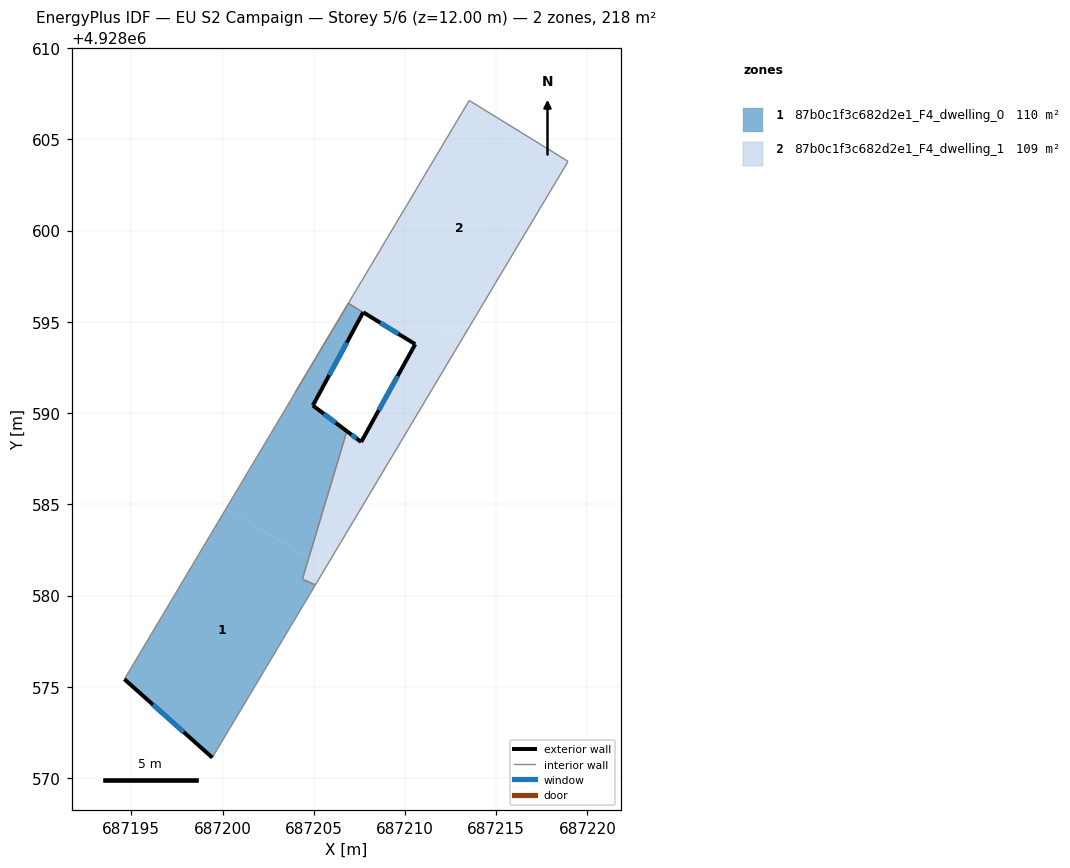
=== STOREY PLAN SPEC (per zone: floor XY polygon, exterior-wall plan segments, windows/doors) ===
zone 1: 87b0c1f3c682d2e1_F4_dwelling_0  (109.6 m²)
  floor: (687199.44, 4928571.12) (687205.09, 4928580.58) (687204.38, 4928580.89) (687204.72, 4928582.04) (687200.18, 4928584.75) (687194.62, 4928575.42)
  floor: (687204.72, 4928582.04) (687206.81, 4928589.01) (687204.95, 4928590.42) (687207.71, 4928595.52) (687206.90, 4928596.01) (687200.18, 4928584.75)
  exterior wall: (687199.44, 4928571.12) – (687194.62, 4928575.42)  [6.5 m]
    window: (687197.87, 4928572.51) – (687196.19, 4928574.02)  [2.4 m²]
  exterior wall: (687207.71, 4928595.52) – (687204.95, 4928590.42)  [5.8 m]
    window: (687206.81, 4928593.86) – (687205.85, 4928592.08)  [2.1 m²]
  exterior wall: (687204.95, 4928590.42) – (687206.81, 4928589.01)  [2.3 m]
    window: (687205.56, 4928589.96) – (687206.21, 4928589.47)  [0.9 m²]
  interior walls: 5
zone 2: 87b0c1f3c682d2e1_F4_dwelling_1  (108.8 m²)
  floor: (687205.63, 4928581.49) (687204.72, 4928582.04) (687204.38, 4928580.89)
  floor: (687205.63, 4928581.49) (687213.10, 4928594.01) (687211.29, 4928595.09) (687210.56, 4928593.77) (687207.60, 4928588.42) (687206.81, 4928589.01) (687204.72, 4928582.04)
  floor: (687213.10, 4928594.01) (687218.94, 4928603.79) (687218.15, 4928604.28) (687213.52, 4928607.13) (687206.90, 4928596.02) (687207.71, 4928595.52) (687207.72, 4928595.52) (687210.56, 4928593.78) (687211.29, 4928595.09)
  floor: (687205.09, 4928580.58) (687205.63, 4928581.49) (687204.38, 4928580.89)
  exterior wall: (687206.81, 4928589.01) – (687207.60, 4928588.42)  [1.0 m]
    window: (687207.07, 4928588.82) – (687207.35, 4928588.61)  [0.4 m²]
  exterior wall: (687207.60, 4928588.42) – (687210.56, 4928593.78)  [6.1 m]
    window: (687208.56, 4928590.16) – (687209.60, 4928592.03)  [2.2 m²]
  exterior wall: (687210.56, 4928593.78) – (687207.72, 4928595.52)  [3.3 m]
    window: (687209.64, 4928594.34) – (687208.65, 4928594.95)  [1.2 m²]
  exterior wall: (687207.72, 4928595.52) – (687207.71, 4928595.52)  [0.0 m]
  interior walls: 8

=== DERIVED (storey summary) ===
Building: EU S2 Campaign
Storey: 5 of 6  (floor level z = 12.00 m)
Storey gross floor area: 218.4 m²
Zones on this storey: 2
  - 87b0c1f3c682d2e1_F4_dwelling_0: floor 109.6 m²; exterior wall 14.6 m (43.8 m²); 3 window(s) 5.4 m²; WWR 12.2%
  - 87b0c1f3c682d2e1_F4_dwelling_1: floor 108.8 m²; exterior wall 10.5 m (31.4 m²); 3 window(s) 3.8 m²; WWR 12.2%
Zone adjacency (shared interzone walls):
  - 87b0c1f3c682d2e1_F4_dwelling_0 ↔ 87b0c1f3c682d2e1_F4_dwelling_1